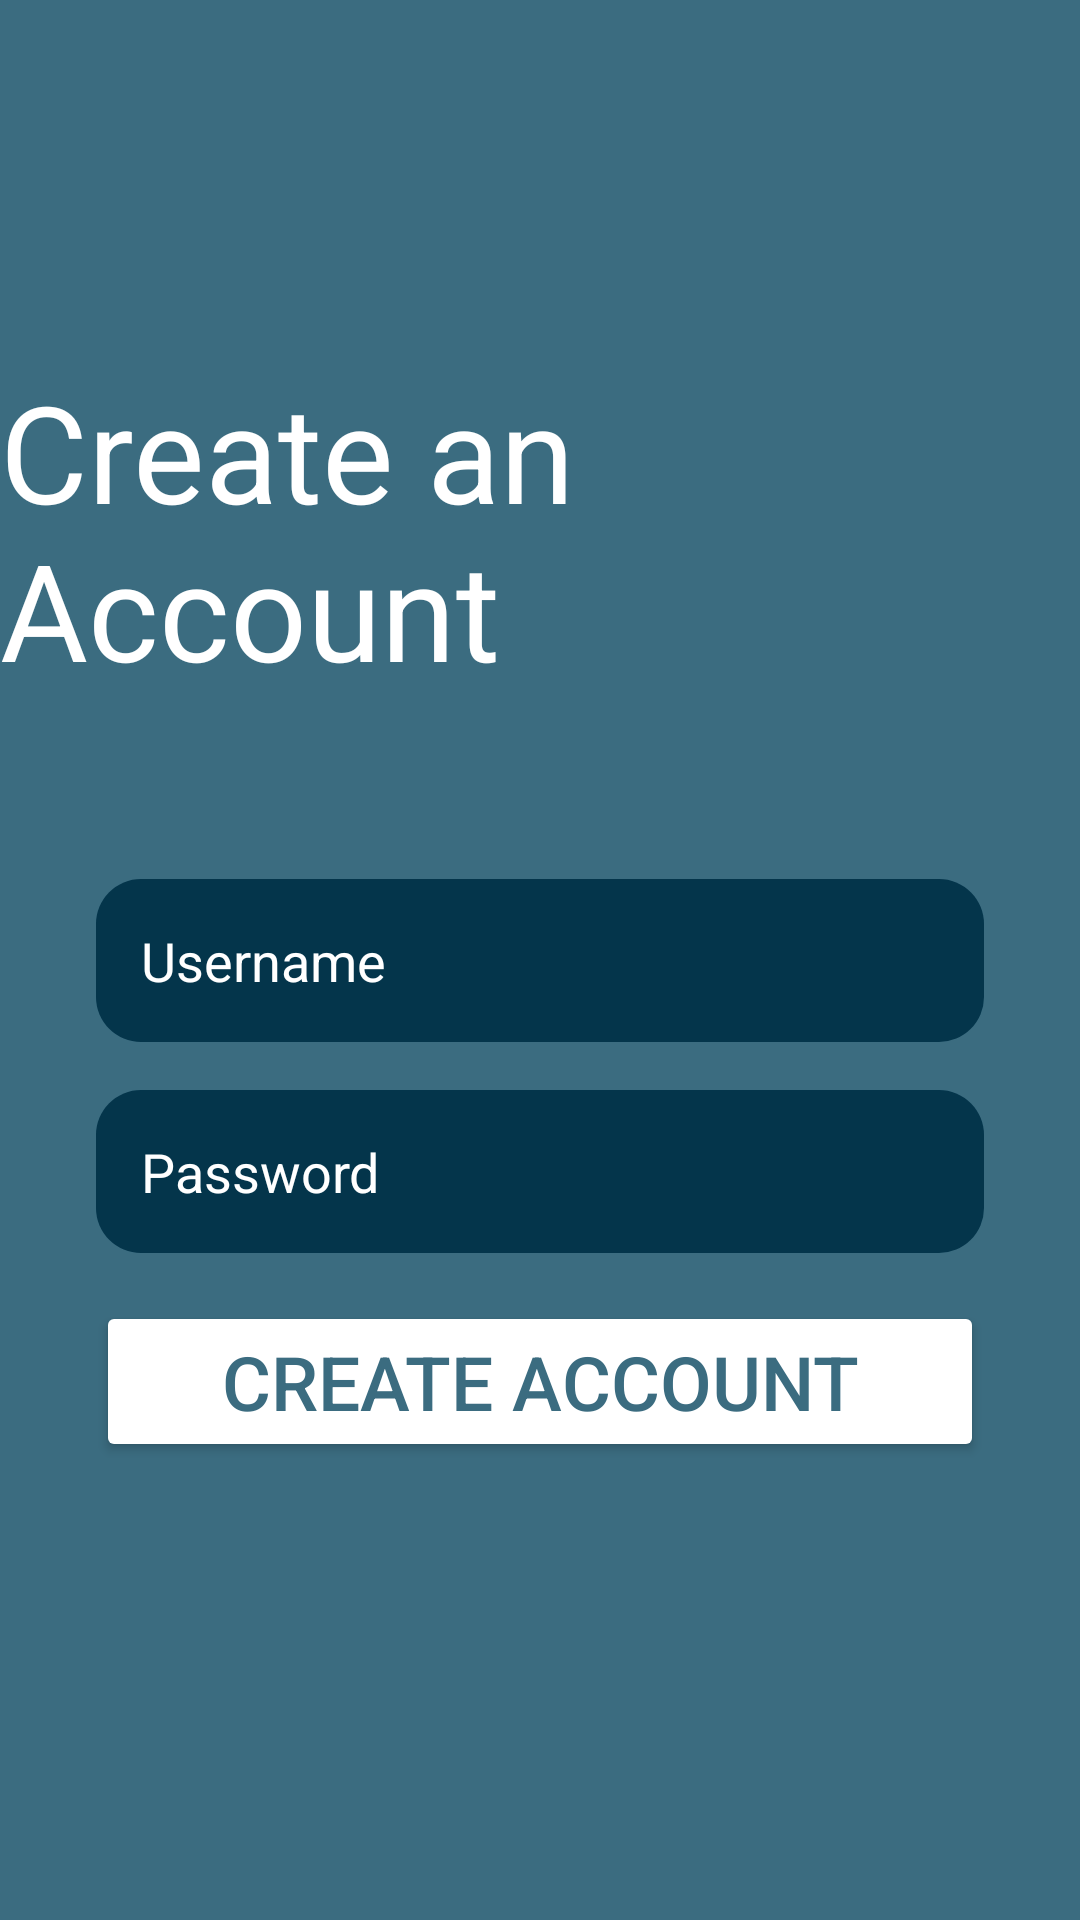

Android layout source for this screen:
<!-- AndroidManifest.xml: application theme Theme.Geolab5 -->
<!-- res/layout/activity_main.xml -->
<?xml version="1.0" encoding="utf-8"?>
<androidx.constraintlayout.widget.ConstraintLayout xmlns:android="http://schemas.android.com/apk/res/android"
    xmlns:app="http://schemas.android.com/apk/res-auto"
    xmlns:tools="http://schemas.android.com/tools"
    android:id="@+id/main"
    android:background="@color/background_color"
    android:layout_width="match_parent"
    android:layout_height="match_parent"
    tools:context=".MainActivity">

    <TextView
        android:layout_width="wrap_content"
        android:layout_height="wrap_content"
        android:text="@string/account_text"
        android:textColor="@color/white"
        android:textSize="45sp"
        app:layout_constraintBottom_toTopOf="@+id/editText"
        android:layout_marginBottom="60dp"
        app:layout_constraintEnd_toEndOf="parent"
        app:layout_constraintStart_toStartOf="parent" />

    <EditText
        android:id="@+id/editText"
        android:layout_width="0dp"
        android:layout_height="wrap_content"
        android:layout_marginHorizontal="32dp"
        app:layout_constraintBottom_toBottomOf="parent"
        app:layout_constraintEnd_toEndOf="parent"
        android:textColor="@color/white"
        android:hint="@string/username_hint"
        android:textColorHint="@color/white"
        android:background="@drawable/selector_text_field"
        app:layout_constraintStart_toStartOf="parent"
        app:layout_constraintTop_toTopOf="parent" />

    <EditText
        android:id="@+id/editText2"
        android:layout_width="0dp"
        android:layout_height="wrap_content"
        android:layout_marginHorizontal="32dp"
        android:textColor="@color/white"
        android:textColorHint="@color/white"
        android:layout_marginTop="16dp"
        android:background="@drawable/selector_text_field"
        android:hint="@string/password_hint"
        android:inputType="textPassword"
        app:layout_constraintEnd_toEndOf="parent"
        app:layout_constraintStart_toStartOf="parent"
        app:layout_constraintTop_toBottomOf="@+id/editText" />




    <Button
        android:id="@+id/continueButton"
        android:layout_width="0dp"
        android:layout_height="wrap_content"
        android:text="@string/create_button_text"
        android:textSize="25sp"
        android:textColor="@color/blue"
        android:layout_marginTop="16dp"
        app:rippleColor="@color/darkblue"
        android:backgroundTint="@color/white"
        app:layout_constraintEnd_toEndOf="@+id/editText2"
        app:layout_constraintStart_toStartOf="@+id/editText2"
        app:layout_constraintTop_toBottomOf="@+id/editText2" />


</androidx.constraintlayout.widget.ConstraintLayout>
<!-- resources referenced by this layout -->
<resources>
  <color name="background_color">#3B6C80</color>
  <color name="blue">#3B6C80</color>
  <color name="darkblue">#04354B</color>
  <color name="white">#FFFFFFFF</color>
  <!-- drawable selector_text_field (drawable) -->
  <?xml version="1.0" encoding="utf-8"?>
  <selector xmlns:android="http://schemas.android.com/apk/res/android">
  
      <item android:drawable="@drawable/shape_text_field_focused" android:state_focused="true" />
  
      <item android:drawable="@drawable/shape_text_field" android:state_focused="false" />
  
  </selector>
  <string name="account_text">"Create an Account"</string>
  <string name="create_button_text">"Create Account"</string>
  <string name="password_hint">"Password"</string>
  <string name="username_hint">"Username"</string>
  <style name="Theme.Geolab5" parent="Base.Theme.Geolab5" />
  <!-- drawable shape_text_field_focused (drawable) -->
  <?xml version="1.0" encoding="utf-8"?>
  <shape xmlns:android="http://schemas.android.com/apk/res/android">
  
      <solid android:color="@color/blue" />
  
      <stroke
          android:width="2dp"
          android:color="@color/white" />
  
      <corners android:radius="15dp" />
  
      <padding
          android:bottom="15dp"
          android:left="15dp"
          android:right="15dp"
          android:top="15dp" />
  </shape>
  <!-- drawable shape_text_field (drawable) -->
  <?xml version="1.0" encoding="utf-8"?>
  <shape xmlns:android="http://schemas.android.com/apk/res/android">
  
  <solid android:color="@color/darkblue"/>
  
      <corners android:radius="15dp"/>
  
      <padding
          android:bottom="15dp"
          android:top="15dp"
          android:left="15dp"
          android:right="15dp"/>
  
  </shape>
  <style name="Base.Theme.Geolab5" parent="Theme.Material3.DayNight.NoActionBar">
          
          
      </style>
</resources>
